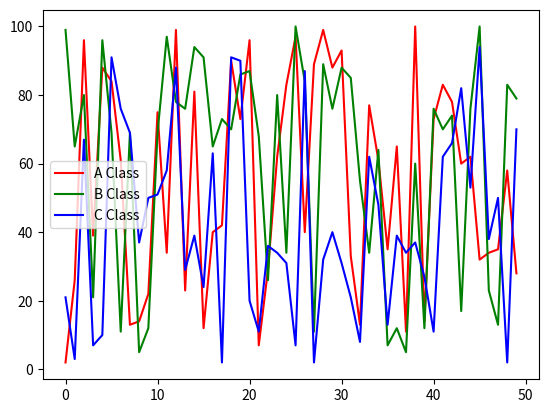

Source code (Python):
# -*- coding: utf-8 -*-
"""
Created on Mon Jun 27 19:06:49 2022

@author: Samsung
"""

import numpy as np
import matplotlib.pyplot as plt

def test1():
    data = np.random.randint(0,10,(2,3,4))
    print(data, data.shape)
    print("----------------------------------------------------------")
    
    data1 = data[0]
    print(data1, data1.shape)
    print("----------------------------------------------------------")
    
# test1()

def test2():
    data = np.random.randint(0,10,(10,))
    print(data, data.shape)
    print("----------------------------------------------------------")
    
    plt.plot(data,"r")
    plt.show()
    
# test2()

def test3():
    data1 = np.random.randint(0,101,(20,))
    data2 = np.random.randint(0, 101,(30,))
    
    plt.plot(data1, "g", label = "A반 성적")
    plt.plot(data2, "r", label = "B반 성적")
    plt.legend()
    plt.show()
    
# test3()

def test4():
    data1 = np.random.randint(0,101,(50,))
    data2 = np.random.randint(0,101,(50,))
    data3 = np.random.randint(0,101,(50,))
    
    plt.plot(data1,"r", label = "A Class")
    plt.plot(data2,"g", label = "B Class")
    plt.plot(data3,"b", label = "C Class")
    plt.legend()
    plt.show()
    
test4()